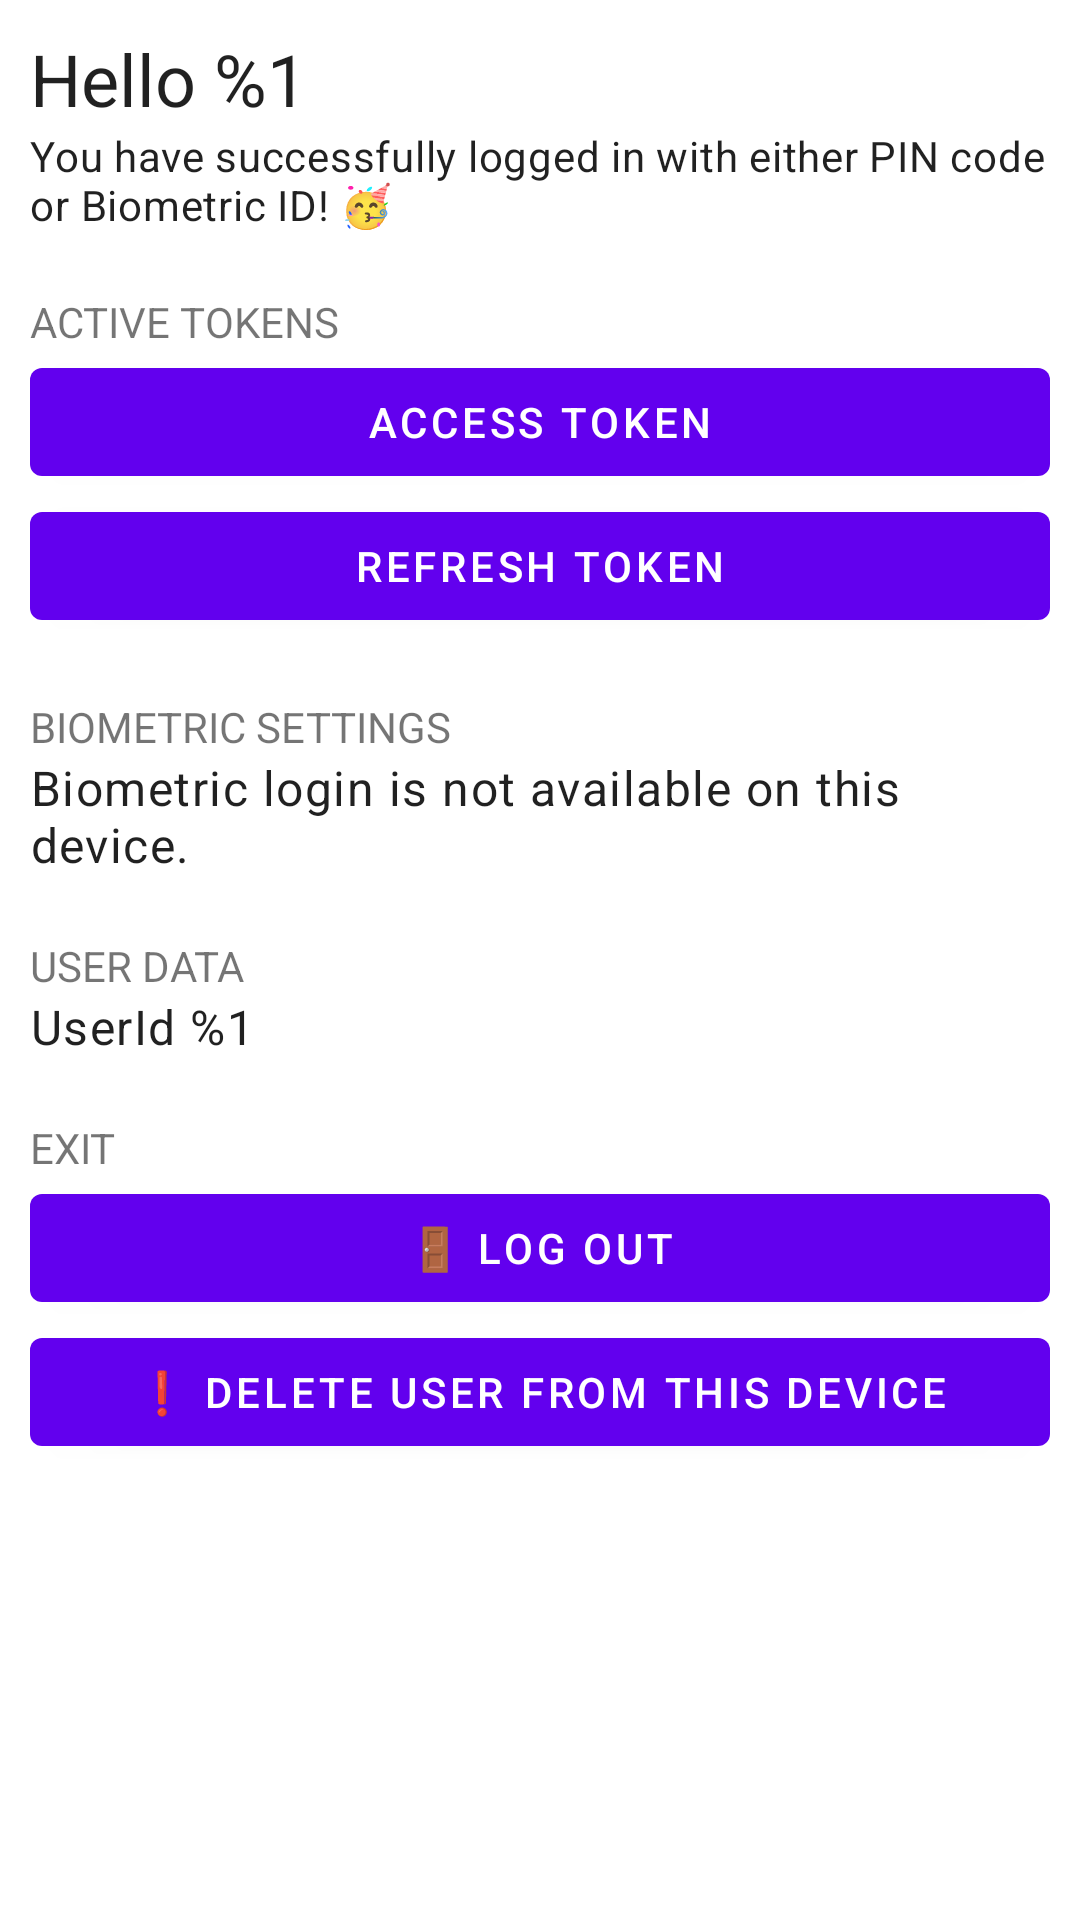

Here is an Android app screen rendered from its layout file. Give the layout XML and the strings, colors and styles it references.
<!-- AndroidManifest.xml: application theme Theme.TIMExampleAndroid -->
<!-- res/layout/fragment_authenticated.xml -->
<?xml version="1.0" encoding="utf-8"?>
<androidx.constraintlayout.widget.ConstraintLayout xmlns:android="http://schemas.android.com/apk/res/android"
    xmlns:app="http://schemas.android.com/apk/res-auto"
    android:layout_width="match_parent"
    android:layout_height="match_parent"
    android:padding="10dp">

    <TextView
        android:id="@+id/user_name"
        style="?attr/textAppearanceHeadline5"
        android:layout_width="match_parent"
        android:layout_height="wrap_content"
        android:text="@string/fragment_authenticated_text_view_user_name"
        app:layout_constraintTop_toTopOf="parent" />

    <TextView
        android:id="@+id/fragment_authenticated_message"
        style="@style/TextAppearance.MaterialComponents.Body2"
        android:layout_width="match_parent"
        android:layout_height="wrap_content"
        android:text="@string/fragment_authenticated_message"
        app:layout_constraintTop_toBottomOf="@+id/user_name" />

    <TextView
        android:id="@+id/text_view_active_tokens"
        style="?attr/textAllCaps"
        android:layout_width="match_parent"
        android:layout_height="wrap_content"
        android:layout_marginTop="20dp"
        android:text="@string/fragment_authenticated_text_view_active_tokens"
        android:textAllCaps="true"
        app:layout_constraintTop_toBottomOf="@+id/fragment_authenticated_message" />

    <com.google.android.material.button.MaterialButton
        android:id="@+id/button_access_token"
        android:layout_width="match_parent"
        android:layout_height="wrap_content"
        android:text="@string/fragment_authenticated_button_access_token"
        app:layout_constraintTop_toBottomOf="@+id/text_view_active_tokens" />

    <com.google.android.material.button.MaterialButton
        android:id="@+id/button_refresh_token"
        android:layout_width="match_parent"
        android:layout_height="wrap_content"
        android:text="@string/fragment_authenticated_button_refresh_token"
        app:layout_constraintTop_toBottomOf="@+id/button_access_token" />

    <TextView
        android:id="@+id/text_view_biometric"
        style="?attr/textAllCaps"
        android:layout_width="match_parent"
        android:layout_height="wrap_content"
        android:layout_marginTop="20dp"
        android:text="@string/fragment_authenticated_text_view_biometric_settings"
        android:textAllCaps="true"
        app:layout_constraintTop_toBottomOf="@+id/button_refresh_token" />

    <TextView
        android:id="@+id/text_view_biometric_settings"
        android:layout_width="match_parent"
        android:layout_height="wrap_content"
        android:text="@string/fragment_authenticated_text_view_biometric_not_available"
        style="?attr/textAppearanceBody1"
        app:layout_constraintTop_toBottomOf="@+id/text_view_biometric" />

    <TextView
        android:id="@+id/text_view_user_data"
        style="?attr/textAllCaps"
        android:layout_width="match_parent"
        android:layout_height="wrap_content"
        android:layout_marginTop="20dp"
        android:text="@string/fragment_authenticated_text_view_user_data"
        android:textAllCaps="true"
        app:layout_constraintTop_toBottomOf="@+id/text_view_biometric_settings" />

    <TextView
        android:id="@+id/text_view_user_id"
        android:layout_width="match_parent"
        android:layout_height="wrap_content"
        app:layout_constraintTop_toBottomOf="@+id/text_view_user_data"
        style="?attr/textAppearanceBody1"
        android:text="@string/fragment_authenticated_text_view_user_id"
    />

    <TextView
        android:id="@+id/text_view_exit"
        style="?attr/textAllCaps"
        android:layout_width="match_parent"
        android:layout_height="wrap_content"
        android:layout_marginTop="20dp"
        android:text="@string/fragment_authenticated_text_view_exit"
        android:textAllCaps="true"
        app:layout_constraintTop_toBottomOf="@+id/text_view_user_id" />

    <com.google.android.material.button.MaterialButton
        android:id="@+id/button_log_out"
        android:layout_width="match_parent"
        android:layout_height="wrap_content"
        android:text="@string/fragment_authenticated_button_log_out"
        app:layout_constraintTop_toBottomOf="@+id/text_view_exit" />

    <com.google.android.material.button.MaterialButton
        android:id="@+id/button_delete"
        android:layout_width="match_parent"
        android:layout_height="wrap_content"
        android:text="@string/fragment_authenticated_button_delete_user"
        app:layout_constraintTop_toBottomOf="@+id/button_log_out" />

</androidx.constraintlayout.widget.ConstraintLayout>
<!-- resources referenced by this layout -->
<resources>
  <string name="fragment_authenticated_button_access_token">Access Token </string>
  <string name="fragment_authenticated_button_delete_user">❗ Delete user from this device</string>
  <string name="fragment_authenticated_button_log_out">🚪 Log out</string>
  <string name="fragment_authenticated_button_refresh_token">Refresh Token </string>
  <string name="fragment_authenticated_message">You have successfully logged in with either PIN code or Biometric ID! 🥳</string>
  <string name="fragment_authenticated_text_view_active_tokens">Active tokens</string>
  <string name="fragment_authenticated_text_view_biometric_not_available">Biometric login is not available on this device.</string>
  <string name="fragment_authenticated_text_view_biometric_settings">Biometric settings</string>
  <string name="fragment_authenticated_text_view_exit">Exit</string>
  <string name="fragment_authenticated_text_view_user_data">User data</string>
  <string name="fragment_authenticated_text_view_user_id">UserId %1</string>
  <string name="fragment_authenticated_text_view_user_name">Hello %1</string>
  <style name="Theme.TIMExampleAndroid" parent="Theme.MaterialComponents.DayNight.DarkActionBar">
          
          <item name="colorPrimary">@color/purple_500</item>
          <item name="colorPrimaryVariant">@color/purple_700</item>
          <item name="colorOnPrimary">@color/white</item>
          
          <item name="colorSecondary">@color/teal_200</item>
          <item name="colorSecondaryVariant">@color/teal_700</item>
          <item name="colorOnSecondary">@color/black</item>
          
          <item name="android:statusBarColor" tools:targetApi="l">?attr/colorPrimaryVariant</item>
          
      </style>
  <!-- not gathered from this repository: default colours our renderer supplied (Android Studio template values) -->
  <color name="purple_500">#FF6200EE</color>
  <color name="purple_700">#FF3700B3</color>
  <color name="teal_200">#FF03DAC5</color>
  <color name="teal_700">#FF018786</color>
  <color name="black">#FF000000</color>
  <color name="white">#FFFFFFFF</color>
</resources>
